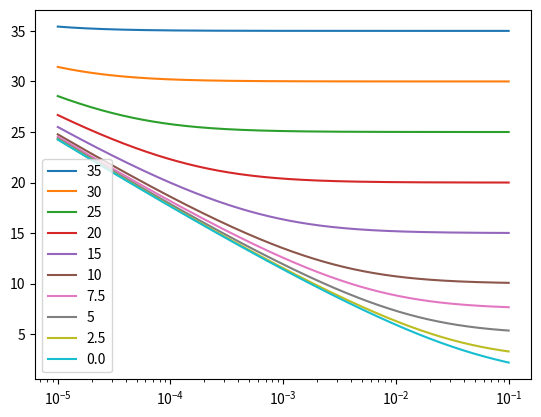
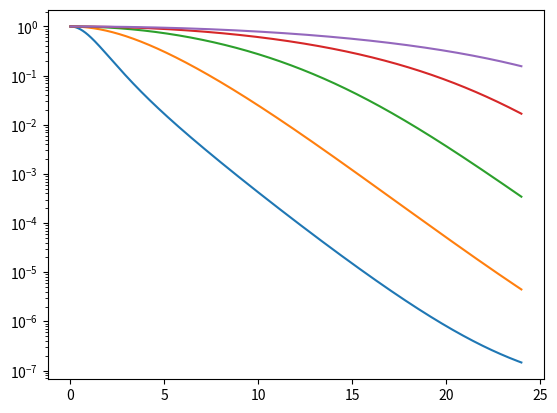
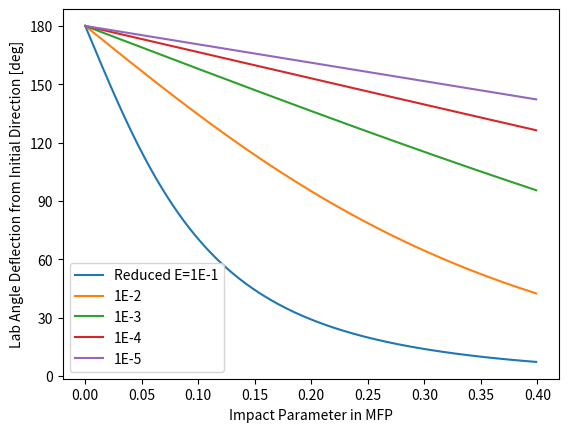

The script that saved these images, in order:
import matplotlib.pyplot as plt
import numpy as np

PI = np.pi
Q = 1.602E-19;
EV = Q;
AMU = 1.66E-27;
ANGSTROM = 1E-10;
MICRON = 1E-6;
NM = 1E-9;
CM = 1E-2;
EPS0 = 8.85E-12;
A0 = 0.52918E-10;
K = 1.11265E-10;
ME = 9.11E-31;
SQRTPI = 1.772453850906;
SQRT2PI = 2.506628274631;
C = 299792000.;
BETHE_BLOCH_PREFACTOR = 4.*PI*(Q*Q/(4.*PI*EPS0))*(Q*Q/(4.*PI*EPS0))/ME/C/C;
LINDHARD_SCHARFF_PREFACTOR = 1.212*ANGSTROM*ANGSTROM*Q;
LINDHARD_REDUCED_ENERGY_PREFACTOR = 4.*PI*EPS0/Q/Q;

#def phi(xi):
#    return 0.190945*np.exp(-0.278544*xi) + 0.473674*np.exp(-0.637174*xi) + 0.335381*np.exp(-1.919249*xi)

#def dphi(xi):
#    return -0.278544*0.190945*np.exp(-0.278544*xi) - 0.637174*0.473674*np.exp(-0.637174*xi) - 0.335381*1.919249*np.exp(-1.919249*xi)

def phi(xi):
   return 0.35*np.exp(-0.3*xi) + 0.55*np.exp(-1.2*xi) + 0.10*np.exp(-6.*xi)

def dphi(xi):
    return -0.3*0.35*np.exp(-0.3*xi) - 1.2*0.55*np.exp(-1.2*xi) - 6.*0.1*np.exp(-6.*xi)

def doca_function(x0, beta, reduced_energy):
    return x0 - phi(x0)/reduced_energy - beta**2/x0

def diff_doca_function(x0, beta, reduced_energy):
    return beta**2/x0**2 - dphi(x0)/reduced_energy + 1.

def f(x, beta, reduced_energy):
    return (1. - phi(x)/x/reduced_energy - beta**2/x**2)**(-0.5)

def screening_length(Za, Zb):
    return 0.8853*A0*(np.sqrt(Za) + np.sqrt(Zb))**(-2./3.)

def distance_of_closest_approach(Za, Zb, Ma, Mb, E, impact_parameter, max_iter=100, tol=1E-12):
    mu = Mb/(Ma + Mb)
    a = screening_length(Za, Zb)
    reduced_energy = LINDHARD_REDUCED_ENERGY_PREFACTOR*a*mu/Za/Zb*E
    beta = impact_parameter/a

    x0 = 1.
    if reduced_energy > 5:
        inv_er_2 = 0.5/reduced_energy
        x0 = inv_er_2 + np.sqrt(inv_er_2**2 + beta**2)

    error = 1
    for _ in range(max_iter):
        xn = x0 - doca_function(x0, beta, reduced_energy)/diff_doca_function(x0, beta, reduced_energy)
        err = (xn - x0)**2
        x0 = xn
        if err < tol:
            break

    return xn

def scattering(Za, Zb, Ma, Mb, E, impact_parameter, xn):
    mu = Mb/(Ma + Mb)
    a = screening_length(Za, Zb)
    reduced_energy = LINDHARD_REDUCED_ENERGY_PREFACTOR*a*mu/Za/Zb*E
    beta = impact_parameter/a

    lambda_0 = (0.5 + beta*beta/xn/xn/2. - dphi(xn)/2./reduced_energy)**(-1./2.);
    alpha = 1./12.*(1. + lambda_0 + 5.*(0.4206*f(xn/0.9072, beta, reduced_energy) + 0.9072*f(xn/0.4206, beta, reduced_energy)));
    theta = PI*(1. - beta*alpha/xn);

    return theta

def main():
    Za = 1
    Zb = 29
    Ma = 1
    Mb = 63.54
    impact_parameter = 1E-10
    N = 1000
    n = 8E28

    mfp = n**(-1./3.)
    pmax = mfp/SQRTPI
    a = screening_length(Za, Zb)
    mu = Mb/(Ma + Mb)
    betas = [35, 30, 25, 20, 15, 10, 7.5, 5, 2.5, 0.]
    impact_parameters = a*np.array(betas)
    reduced_energies = np.logspace(-5, -1, N)
    energies = reduced_energies/(LINDHARD_REDUCED_ENERGY_PREFACTOR*a*mu/Za/Zb)

    plt.figure(1)
    theta = np.zeros(N)
    beta = np.zeros(N)
    xn = np.zeros(N)
    for i, impact_parameter in enumerate(impact_parameters):
        for j, energy in enumerate(energies):

            xn[j] = distance_of_closest_approach(Za, Zb, Ma, Mb, energy, impact_parameter)
            #theta[index] = scattering(Za, Zb, Ma, Mb, E, impact_parameter, xn)

        plt.semilogx(reduced_energies, xn)
    plt.legend(betas)

    plt.figure(2)
    theta = np.zeros(N)
    for j, reduced_energy in enumerate([1E-1, 1E-2, 1E-3, 1E-4, 1E-5]):
        for i, impact_parameter in enumerate(np.linspace(0., 24, N)*a):
            energy = reduced_energy/(LINDHARD_REDUCED_ENERGY_PREFACTOR*a*mu/Za/Zb)
            xn = distance_of_closest_approach(Za, Zb, Ma, Mb, energy, impact_parameter)
            theta[i] = scattering(Za, Zb, Ma, Mb, energy, impact_parameter, xn)
        plt.semilogy(np.linspace(0., 24, N), np.sin(theta/2.)**2)

    plt.figure(3)
    theta = np.zeros(N)
    psi = np.zeros(N)
    pmax = mfp/np.sqrt(np.pi*2.)
    for j, reduced_energy in enumerate([1E-1, 1E-2, 1E-3, 1E-4, 1E-5]):
        for i, impact_parameter in enumerate(np.linspace(0., pmax, N)):
            energy = reduced_energy/(LINDHARD_REDUCED_ENERGY_PREFACTOR*a*mu/Za/Zb)
            xn = distance_of_closest_approach(Za, Zb, Ma, Mb, energy, impact_parameter)
            theta[i] = scattering(Za, Zb, Ma, Mb, energy, impact_parameter, xn)
            psi[i] = np.arctan2(np.sin(theta[i]), Ma/Mb + np.cos(theta[i]))*180./np.pi
        plt.plot(np.linspace(0., pmax, N)/mfp, psi)
    plt.legend(['Reduced E=1E-1', '1E-2', '1E-3', '1E-4', '1E-5'])
    plt.yticks([0, 30, 60, 90, 120, 150, 180])
    plt.xlabel('Impact Parameter in MFP')
    plt.ylabel('Lab Angle Deflection from Initial Direction [deg]')

    plt.show()

if __name__ == '__main__':
    main()
